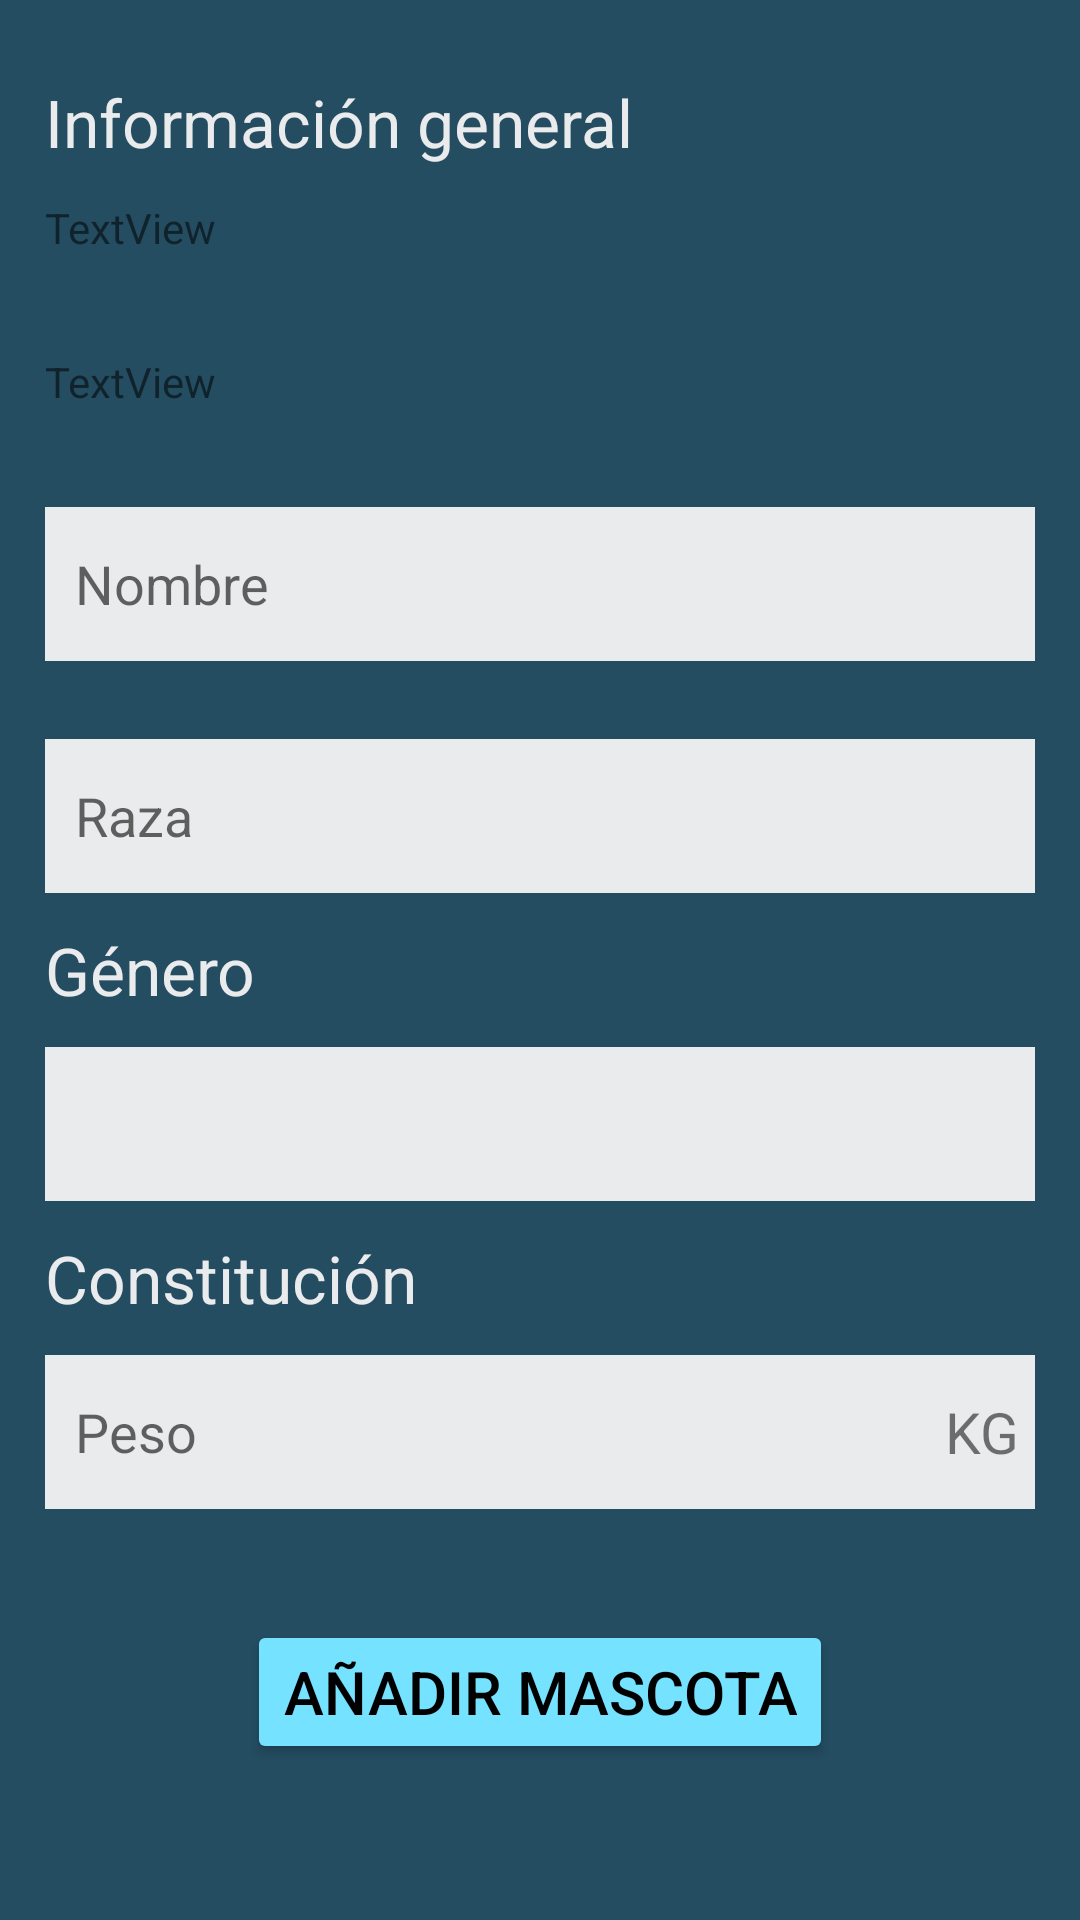

The Android layout XML behind this screen, and the referenced resources:
<!-- AndroidManifest.xml: application theme Theme.PetDayCare -->
<!-- res/layout/activity_see_item.xml -->
<?xml version="1.0" encoding="utf-8"?>
<LinearLayout xmlns:android="http://schemas.android.com/apk/res/android"
    xmlns:app="http://schemas.android.com/apk/res-auto"
    xmlns:tools="http://schemas.android.com/tools"
    android:layout_width="match_parent"
    android:layout_height="match_parent"
    android:orientation="vertical"
    android:background="@color/main"
    android:padding="15dp"
    tools:context=".SeeItem">

    <LinearLayout
        android:id="@+id/fieldsContainer"
        android:layout_width="match_parent"
        android:layout_height="0dp"
        android:layout_weight=".8"
        android:orientation="vertical">

        <TextView
            android:id="@+id/generalInfoTitle"
            android:layout_width="match_parent"
            android:layout_height="0dp"
            android:layout_weight="1"
            android:gravity="center_vertical"
            android:text="Información general"
            android:textColor="@color/contrast"
            android:textSize="22sp" />

        <TextView
            android:id="@+id/textView2"
            android:layout_width="match_parent"
            android:layout_height="0dp"
            android:layout_weight="1"
            android:text="TextView" />

        <TextView
            android:id="@+id/textView3"
            android:layout_width="match_parent"
            android:layout_height="0dp"
            android:layout_weight="1"
            android:text="TextView" />

        <EditText
            android:id="@+id/editTextNombre"
            android:layout_width="match_parent"
            android:layout_height="0dp"
            android:layout_weight="1"
            android:background="@color/contrast"
            android:hint="Nombre"
            android:inputType="textPersonName"
            android:maxLength="25"
            android:paddingLeft="10dp"
            android:layout_marginBottom="13dp"/>


        <EditText
            android:id="@+id/editTextRaza"
            android:layout_width="match_parent"
            android:layout_height="0dp"
            android:layout_weight="1"
            android:background="@color/contrast"
            android:hint="Raza"
            android:inputType="textPersonName"
            android:maxLength="25"
            android:paddingLeft="10dp"
            android:layout_marginTop="13dp"/>

        <TextView
            android:id="@+id/generoTitle"
            android:layout_width="match_parent"
            android:layout_height="0dp"
            android:layout_weight="1"
            android:gravity="center_vertical"
            android:text="Género"
            android:textColor="@color/contrast"
            android:textSize="22sp" />

        <Spinner
            android:id="@+id/generoSpinner"
            android:layout_width="match_parent"
            android:layout_height="0dp"
            android:layout_weight="1"
            android:background="@color/contrast" />

        <TextView
            android:id="@+id/constitucionTitle"
            android:layout_width="wrap_content"
            android:layout_height="0dp"
            android:layout_weight="1"
            android:gravity="center_vertical"
            android:text="Constitución"
            android:textColor="@color/contrast"
            android:textSize="22dp" />

        <RelativeLayout
            android:id="@+id/pesoContainer"
            android:layout_width="match_parent"
            android:layout_height="0dp"
            android:layout_weight="1">

            <EditText
                android:id="@+id/weightInput"
                android:layout_width="match_parent"
                android:layout_height="match_parent"
                android:layout_centerVertical="true"
                android:background="@color/contrast"
                android:hint="Peso"
                android:paddingLeft="10dp"
                android:inputType="numberDecimal"
                android:maxLength="7" />

            <TextView
                android:id="@+id/kgText"
                android:layout_width="wrap_content"
                android:layout_height="wrap_content"
                android:layout_alignRight="@+id/weightInput"
                android:layout_centerVertical="true"
                android:text="KG"
                android:paddingRight="5dp"
                android:textSize="19dp" />
        </RelativeLayout>

    </LinearLayout>

    <RelativeLayout
        android:id="@+id/submitContainer"
        android:layout_width="match_parent"
        android:layout_height="0dp"
        android:layout_weight=".2">

        <Button
            android:id="@+id/addPetButton"
            android:layout_width="wrap_content"
            android:layout_height="wrap_content"
            android:layout_centerInParent="true"
            android:backgroundTint="@color/tertiary"
            android:text="Añadir mascota"
            android:textColor="@color/black"
            android:textSize="20sp" />
    </RelativeLayout>
</LinearLayout>
<!-- resources referenced by this layout -->
<resources>
  <color name="black">#FF000000</color>
  <color name="contrast">#EAEBED</color>
  <color name="main">#244D61</color>
  <color name="tertiary">#75e2ff</color>
  <style name="Theme.PetDayCare" parent="Theme.MaterialComponents.DayNight.DarkActionBar">
          
          <item name="colorPrimary">@color/purple_500</item>
          <item name="colorPrimaryVariant">@color/purple_700</item>
          <item name="colorOnPrimary">@color/white</item>
          
          <item name="colorSecondary">@color/teal_200</item>
          <item name="colorSecondaryVariant">@color/teal_700</item>
          <item name="colorOnSecondary">@color/black</item>
          
          <item name="android:statusBarColor">?attr/colorPrimaryVariant</item>
          
      </style>
  <color name="purple_500">#5689C0</color>
  <color name="purple_700">#75e2ff</color>
  <color name="white">#FFFFFFFF</color>
  <color name="teal_200">#FF03DAC5</color>
  <color name="teal_700">#FF018786</color>
</resources>
